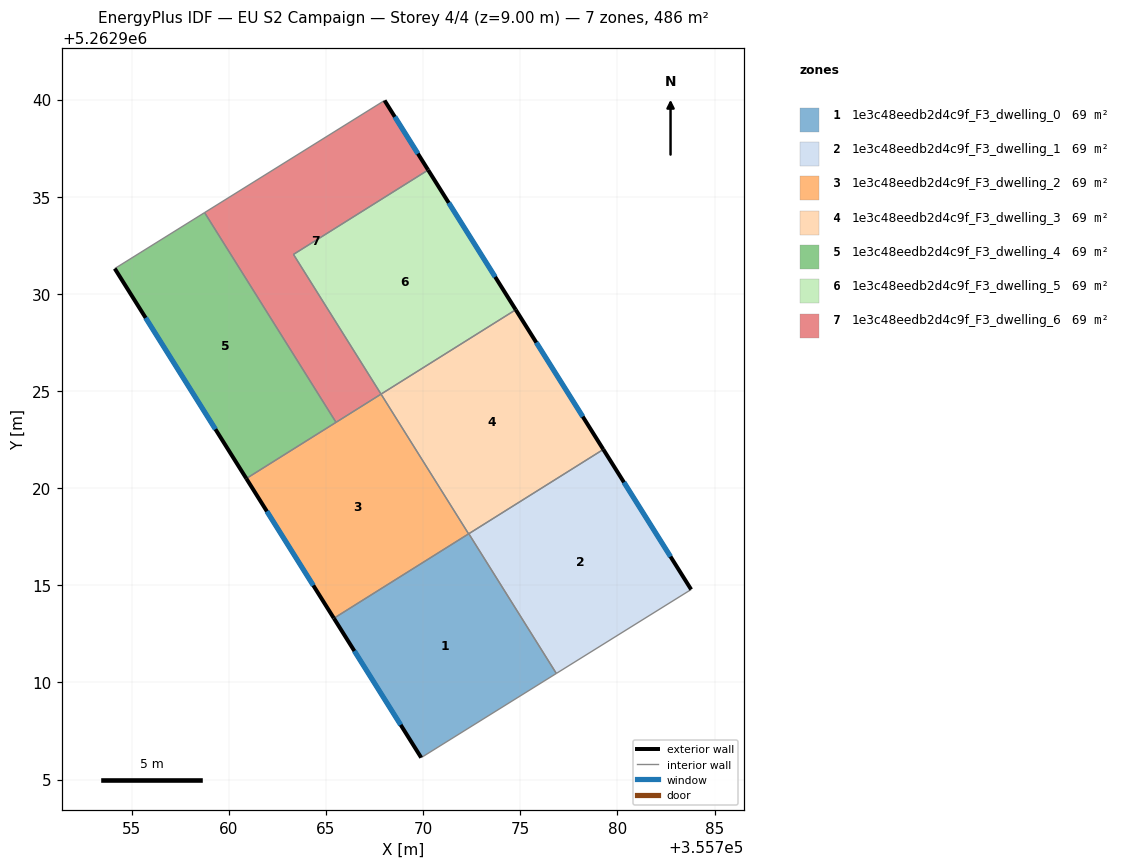
=== STOREY PLAN SPEC (per zone: floor XY polygon, exterior-wall plan segments, windows/doors) ===
zone 1: 1e3c48eedb2d4c9f_F3_dwelling_0  (69.5 m²)
  floor: (355772.35, 5262917.65) (355776.85, 5262910.46) (355769.90, 5262906.13) (355765.40, 5262913.30) (355772.34, 5262917.65)
  exterior wall: (355765.40, 5262913.30) – (355769.90, 5262906.13)  [8.5 m]
    window: (355766.46, 5262911.62) – (355768.84, 5262907.81)  [7.1 m²]
  interior walls: 4
zone 2: 1e3c48eedb2d4c9f_F3_dwelling_1  (69.5 m²)
  floor: (355779.27, 5262921.99) (355783.79, 5262914.78) (355776.85, 5262910.46) (355772.35, 5262917.65)
  exterior wall: (355783.79, 5262914.78) – (355779.27, 5262921.99)  [8.5 m]
    window: (355782.73, 5262916.47) – (355780.34, 5262920.30)  [7.2 m²]
  interior walls: 3
zone 3: 1e3c48eedb2d4c9f_F3_dwelling_2  (69.5 m²)
  floor: (355767.83, 5262924.84) (355772.34, 5262917.65) (355765.40, 5262913.30) (355760.90, 5262920.49)
  exterior wall: (355760.90, 5262920.49) – (355765.40, 5262913.30)  [8.5 m]
    window: (355761.95, 5262918.80) – (355764.34, 5262914.99)  [7.2 m²]
  interior walls: 4
zone 4: 1e3c48eedb2d4c9f_F3_dwelling_3  (69.5 m²)
  floor: (355774.77, 5262929.18) (355779.27, 5262921.99) (355772.34, 5262917.65) (355767.83, 5262924.84)
  exterior wall: (355779.27, 5262921.99) – (355774.77, 5262929.18)  [8.5 m]
    window: (355778.22, 5262923.68) – (355775.82, 5262927.50)  [7.2 m²]
  interior walls: 4
zone 5: 1e3c48eedb2d4c9f_F3_dwelling_4  (69.5 m²)
  floor: (355758.75, 5262934.18) (355765.51, 5262923.39) (355760.90, 5262920.49) (355754.12, 5262931.30)
  exterior wall: (355754.12, 5262931.30) – (355760.90, 5262920.49)  [12.8 m]
    window: (355755.71, 5262928.76) – (355759.31, 5262923.03)  [10.8 m²]
  interior walls: 3
zone 6: 1e3c48eedb2d4c9f_F3_dwelling_5  (69.5 m²)
  floor: (355770.26, 5262936.38) (355774.77, 5262929.18) (355767.83, 5262924.84) (355763.32, 5262932.03)
  exterior wall: (355774.77, 5262929.18) – (355770.26, 5262936.38)  [8.5 m]
    window: (355773.71, 5262930.87) – (355771.31, 5262934.69)  [7.2 m²]
  interior walls: 3
zone 7: 1e3c48eedb2d4c9f_F3_dwelling_6  (69.5 m²)
  floor: (355768.01, 5262939.96) (355770.26, 5262936.38) (355763.32, 5262932.03) (355767.83, 5262924.84) (355765.51, 5262923.39) (355758.75, 5262934.18)
  exterior wall: (355770.26, 5262936.38) – (355768.01, 5262939.96)  [4.2 m]
    window: (355769.73, 5262937.22) – (355768.54, 5262939.12)  [3.6 m²]
  interior walls: 5

=== DERIVED (storey summary) ===
Building: EU S2 Campaign
Storey: 4 of 4  (floor level z = 9.00 m)
Storey gross floor area: 486.3 m²
Zones on this storey: 7
  - 1e3c48eedb2d4c9f_F3_dwelling_0: floor 69.5 m²; exterior wall 8.5 m (25.4 m²); 1 window(s) 7.1 m²; WWR 28.1%
  - 1e3c48eedb2d4c9f_F3_dwelling_1: floor 69.5 m²; exterior wall 8.5 m (25.5 m²); 1 window(s) 7.2 m²; WWR 28.1%
  - 1e3c48eedb2d4c9f_F3_dwelling_2: floor 69.5 m²; exterior wall 8.5 m (25.5 m²); 1 window(s) 7.2 m²; WWR 28.1%
  - 1e3c48eedb2d4c9f_F3_dwelling_3: floor 69.5 m²; exterior wall 8.5 m (25.5 m²); 1 window(s) 7.2 m²; WWR 28.1%
  - 1e3c48eedb2d4c9f_F3_dwelling_4: floor 69.5 m²; exterior wall 12.8 m (38.3 m²); 1 window(s) 10.8 m²; WWR 28.1%
  - 1e3c48eedb2d4c9f_F3_dwelling_5: floor 69.5 m²; exterior wall 8.5 m (25.5 m²); 1 window(s) 7.2 m²; WWR 28.1%
  - 1e3c48eedb2d4c9f_F3_dwelling_6: floor 69.5 m²; exterior wall 4.2 m (12.7 m²); 1 window(s) 3.6 m²; WWR 28.1%
Zone adjacency (shared interzone walls):
  - 1e3c48eedb2d4c9f_F3_dwelling_0 ↔ 1e3c48eedb2d4c9f_F3_dwelling_1
  - 1e3c48eedb2d4c9f_F3_dwelling_0 ↔ 1e3c48eedb2d4c9f_F3_dwelling_2
  - 1e3c48eedb2d4c9f_F3_dwelling_0 ↔ 1e3c48eedb2d4c9f_F3_dwelling_3
  - 1e3c48eedb2d4c9f_F3_dwelling_1 ↔ 1e3c48eedb2d4c9f_F3_dwelling_3
  - 1e3c48eedb2d4c9f_F3_dwelling_2 ↔ 1e3c48eedb2d4c9f_F3_dwelling_3
  - 1e3c48eedb2d4c9f_F3_dwelling_2 ↔ 1e3c48eedb2d4c9f_F3_dwelling_4
  - 1e3c48eedb2d4c9f_F3_dwelling_2 ↔ 1e3c48eedb2d4c9f_F3_dwelling_6
  - 1e3c48eedb2d4c9f_F3_dwelling_3 ↔ 1e3c48eedb2d4c9f_F3_dwelling_5
  - 1e3c48eedb2d4c9f_F3_dwelling_4 ↔ 1e3c48eedb2d4c9f_F3_dwelling_6
  - 1e3c48eedb2d4c9f_F3_dwelling_5 ↔ 1e3c48eedb2d4c9f_F3_dwelling_6